Image classification data set "data-content" (kenta12/start11 on GitHub). Class labels (19): burger, cheese, chicken curry, chocolate, corn, ebimayo shrimp mayonnaise, lemon, mentai spicy cod roe, natto fermented soybeans, premium cheese, premium mentai, premium steak, rusk, salad, salami, takoyaki octopus balls, tongue meat, tonkatsu pork cutlet, yakitori grilled chicken.

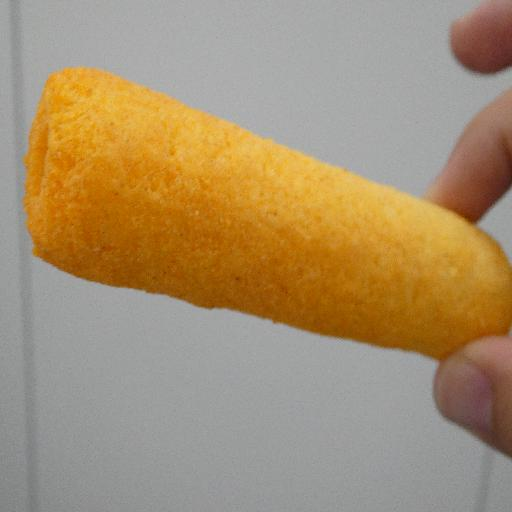
Label: cheese

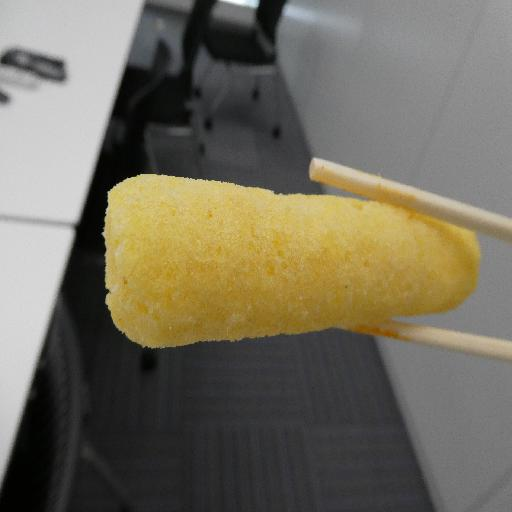
Label: rusk

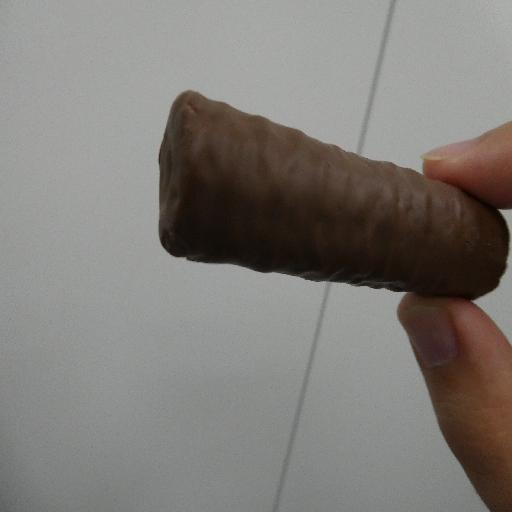
Label: chocolate

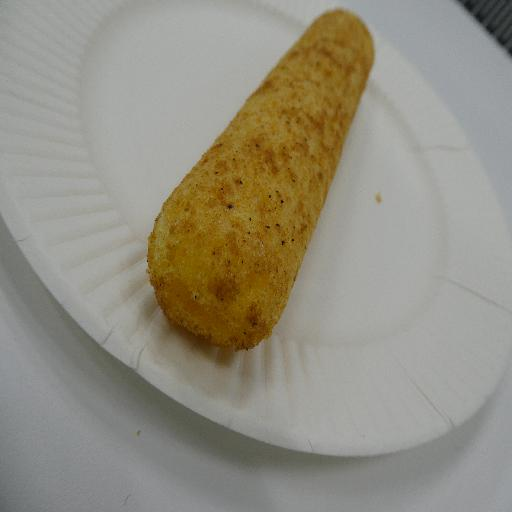
Label: premium steak

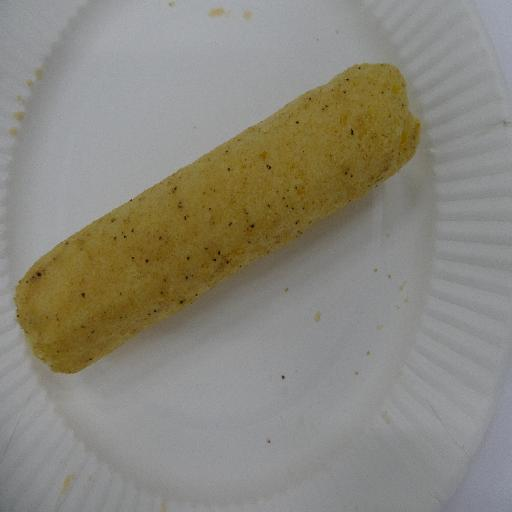
Label: tongue meat

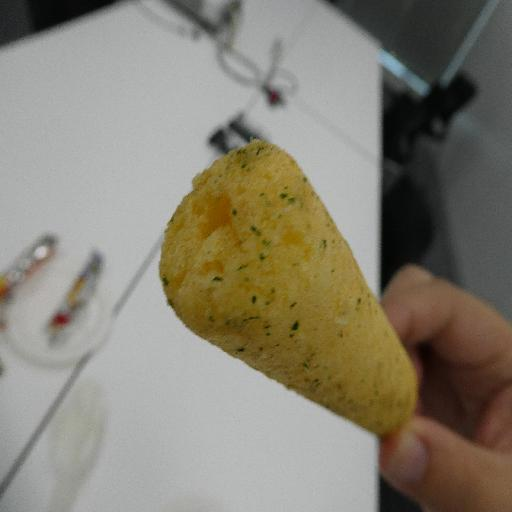
Label: salami
